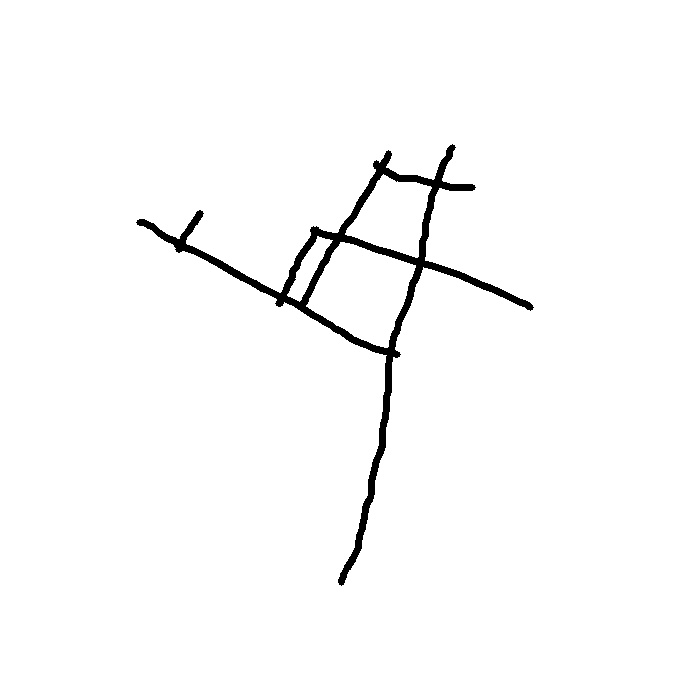

The table this chart was drawn from, first rows:
4.520000000000000000e+02, 4.490000000000000000e+02, 4.490000000000000000e+02, 4.450000000000000000e+02, 4.430000000000000000e+02, 4.390000000000000000e+02, 4.370000000000000000e+02, 4.360000000000000000e+02, 4.310000000000000000e+02, 4.300000000000000000e+02, 4.270000000000000000e+02, 4.270000000000000000e+02, 4.250000000000000000e+02, 4.250000000000000000e+02, 4.250000000000000000e+02, 4.220000000000000000e+02, 4.220000000000000000e+02, 4.220000000000000000e+02, 4.210000000000000000e+02, 4.180000000000000000e+02, 4.150000000000000000e+02, 4.120000000000000000e+02, 4.100000000000000000e+02, 4.070000000000000000e+02
1.470000000000000000e+02, 1.500000000000000000e+02, 1.560000000000000000e+02, 1.600000000000000000e+02, 1.630000000000000000e+02, 1.750000000000000000e+02, 1.810000000000000000e+02, 1.860000000000000000e+02, 1.960000000000000000e+02, 2.070000000000000000e+02, 2.140000000000000000e+02, 2.190000000000000000e+02, 2.220000000000000000e+02, 2.260000000000000000e+02, 2.350000000000000000e+02, 2.410000000000000000e+02, 2.460000000000000000e+02, 2.520000000000000000e+02, 2.610000000000000000e+02, 2.700000000000000000e+02, 2.790000000000000000e+02, 2.830000000000000000e+02, 2.940000000000000000e+02, 3.040000000000000000e+02
1.000000000000000000e+00, 4.000000000000000000e+00, 4.000000000000000000e+00, 4.000000000000000000e+00, 4.000000000000000000e+00, 4.000000000000000000e+00, 4.000000000000000000e+00, 4.000000000000000000e+00, 4.000000000000000000e+00, 4.000000000000000000e+00, 4.000000000000000000e+00, 4.000000000000000000e+00, 4.000000000000000000e+00, 4.000000000000000000e+00, 4.000000000000000000e+00, 4.000000000000000000e+00, 4.000000000000000000e+00, 4.000000000000000000e+00, 4.000000000000000000e+00, 4.000000000000000000e+00, 4.000000000000000000e+00, 4.000000000000000000e+00, 4.000000000000000000e+00, 4.000000000000000000e+00
